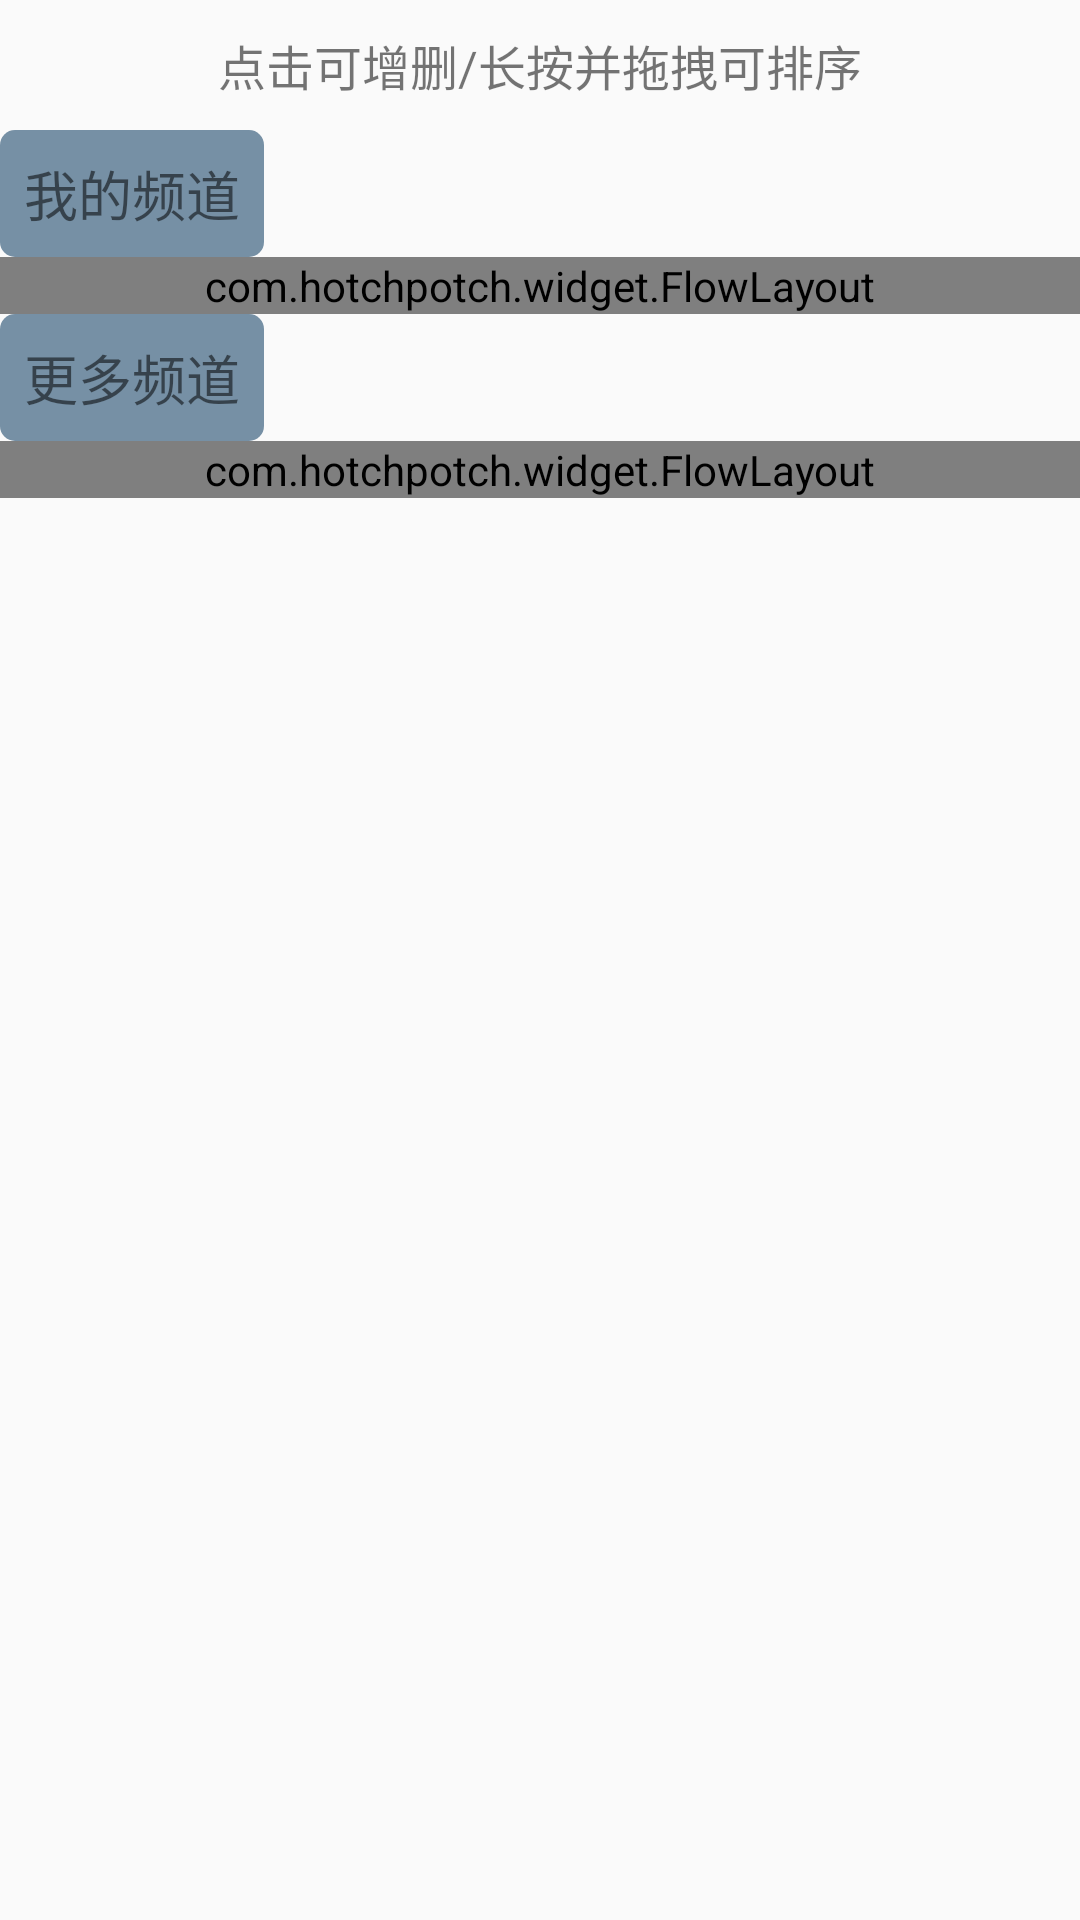

The Android layout XML behind this screen, and the referenced resources:
<!-- AndroidManifest.xml: application theme AppTheme -->
<!-- res/layout/activity_channel_mgr.xml -->
<?xml version="1.0" encoding="utf-8"?>
<ScrollView xmlns:android="http://schemas.android.com/apk/res/android"
            android:layout_width="match_parent"
            android:layout_height="match_parent">

    <LinearLayout
        android:layout_width="match_parent"
        android:layout_height="match_parent"
        android:orientation="vertical">


        <TextView
            android:layout_width="wrap_content"
            android:layout_height="wrap_content"
            android:layout_gravity="center"
            android:layout_marginBottom="10dp"
            android:layout_marginTop="10dp"
            android:text="@string/channel_explain"
            android:textColor="@color/secondary_text"
            android:textSize="@dimen/big_small"/>

        <TextView
            style="@style/news_channel_sort_title"
            android:text="@string/my_channel"/>

        <com.hotchpotch.widget.FlowLayout
            android:id="@+id/flowlayout"
            android:layout_width="match_parent"
            android:layout_height="wrap_content">

        </com.hotchpotch.widget.FlowLayout>

        <TextView
            style="@style/news_channel_sort_title"
            android:text="@string/more_channel"/>

        <com.hotchpotch.widget.FlowLayout
            android:id="@+id/flowlayout_more"
            android:layout_width="match_parent"
            android:layout_height="wrap_content">

        </com.hotchpotch.widget.FlowLayout>

    </LinearLayout>

</ScrollView>
<!-- resources referenced by this layout -->
<resources>
  <color name="secondary_text">#8a000000</color>
  <dimen name="big_small">16sp</dimen>
  <string name="channel_explain">点击可增删/长按并拖拽可排序</string>
  <string name="more_channel">更多频道</string>
  <string name="my_channel">我的频道</string>
  <style name="news_channel_sort_title">
          <item name="android:maxLines">1</item>
          <item name="android:layout_width">wrap_content</item>
          <item name="android:layout_height">wrap_content</item>
          <item name="android:padding">@dimen/item_margin</item>
          <item name="android:textColor">@color/secondary_text</item>
          <item name="android:textSize">@dimen/medium</item>
          <item name="android:background">@drawable/channel_label</item>
      </style>
  <style name="AppTheme" parent="Theme.AppCompat.Light.NoActionBar">
          
          <item name="colorPrimary">@color/colorPrimary</item>
          <item name="colorPrimaryDark">@color/colorPrimaryDark</item>
          <item name="colorAccent">@color/colorAccent</item>
      </style>
  <dimen name="item_margin">8dp</dimen>
  <dimen name="medium">18sp</dimen>
  <!-- drawable channel_label (drawable) -->
  <?xml version="1.0" encoding="utf-8"?>
  <shape xmlns:android="http://schemas.android.com/apk/res/android">
  
      <solid android:color="#7690a5"/>
      <corners android:radius="5dp"/>
      <padding android:left="10dp"
               android:right="10dp"
               android:top="3dp"
               android:bottom="3dp"/>
  
  </shape>
  <color name="colorPrimary">#3F51B5</color>
  <color name="colorPrimaryDark">#303F9F</color>
  <color name="colorAccent">#FF4081</color>
</resources>
